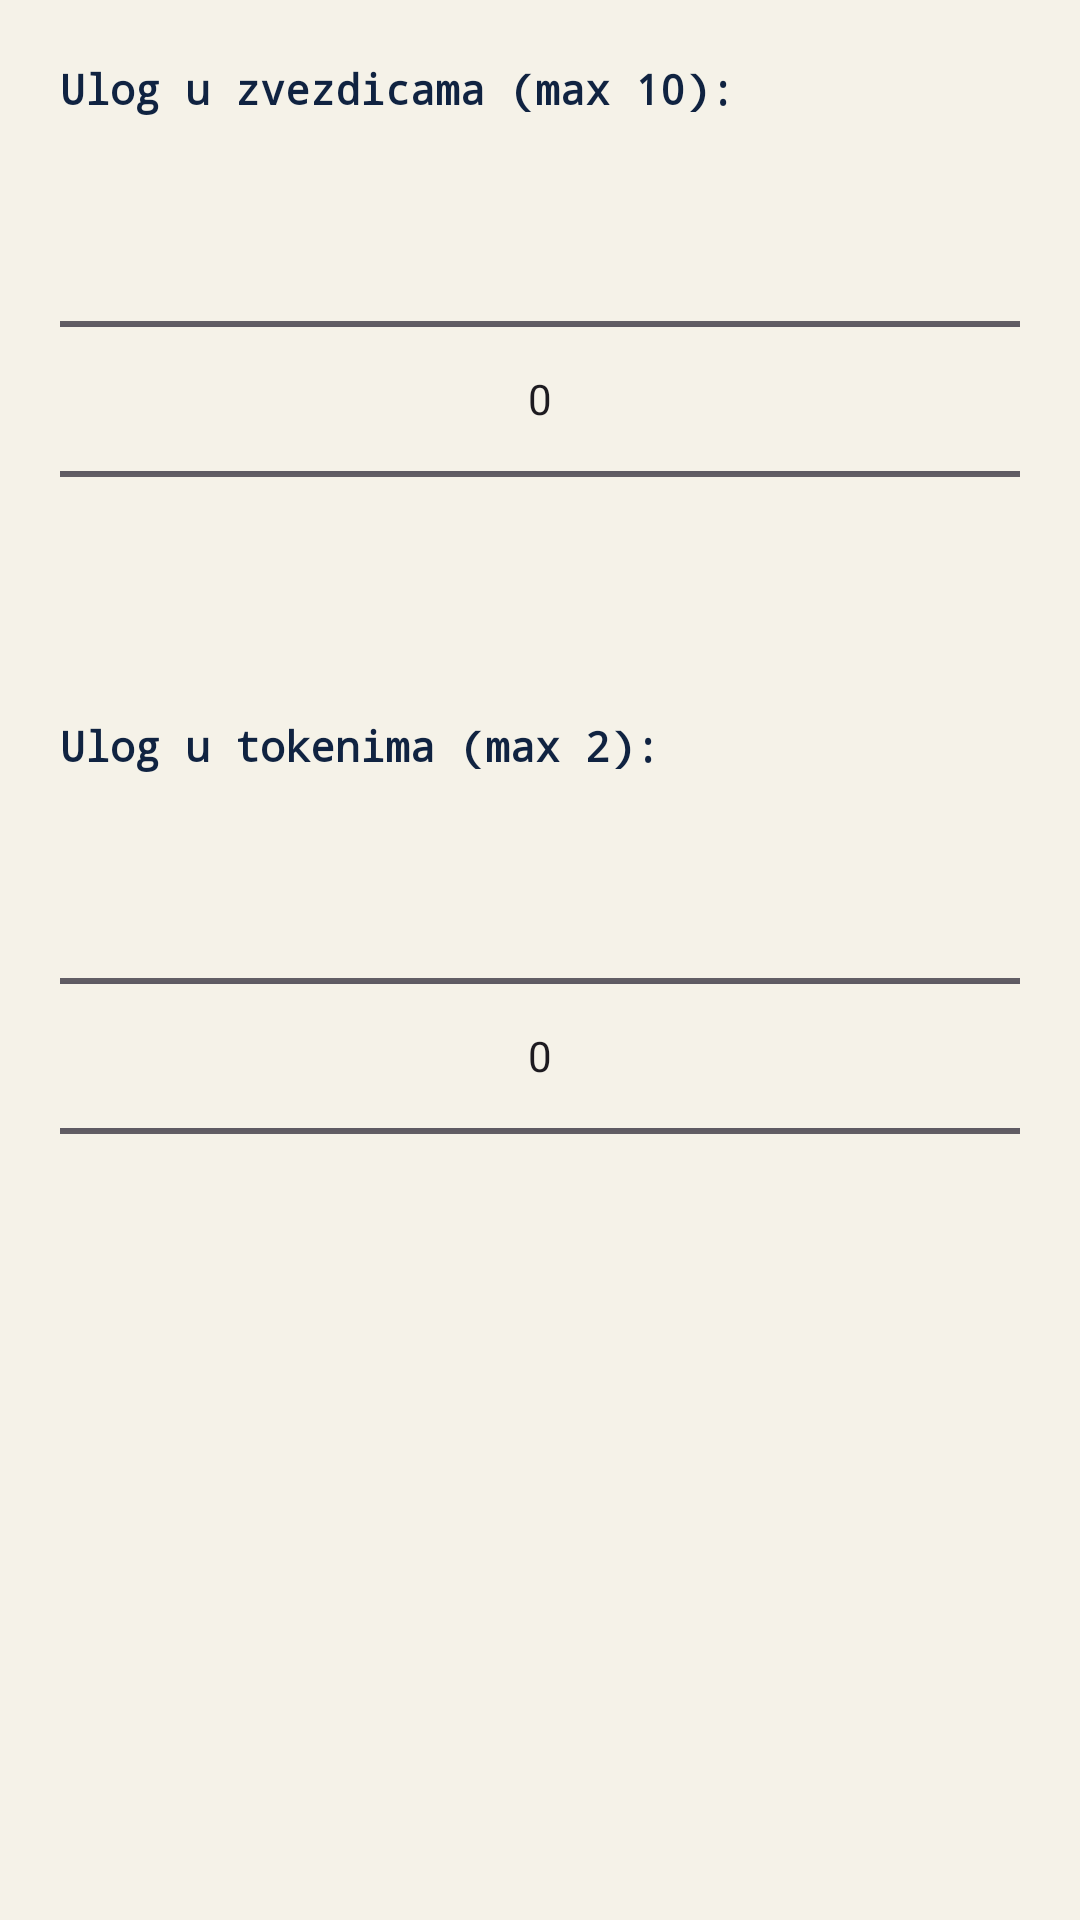

Produce the Android XML layout that renders to this screen, including the resource entries it uses.
<!-- AndroidManifest.xml: application theme Theme.SlagalicaVPL -->
<!-- res/layout/dialog_create_challenge.xml -->
<?xml version="1.0" encoding="utf-8"?>
<LinearLayout xmlns:android="http://schemas.android.com/apk/res/android"
    android:layout_width="match_parent"
    android:layout_height="wrap_content"
    android:orientation="vertical"
    android:padding="20dp">

    <TextView
        android:layout_width="match_parent"
        android:layout_height="wrap_content"
        android:text="Ulog u zvezdicama (max 10):"
        android:textSize="14sp"
        android:textColor="#102341"
        android:layout_marginBottom="4dp" />

    <NumberPicker
        android:id="@+id/npStars"
        android:layout_width="match_parent"
        android:layout_height="wrap_content"
        android:layout_marginBottom="16dp" />

    <TextView
        android:layout_width="match_parent"
        android:layout_height="wrap_content"
        android:text="Ulog u tokenima (max 2):"
        android:textSize="14sp"
        android:textColor="#102341"
        android:layout_marginBottom="4dp" />

    <NumberPicker
        android:id="@+id/npTokens"
        android:layout_width="match_parent"
        android:layout_height="wrap_content" />

</LinearLayout>
<!-- resources referenced by this layout -->
<resources>
  <style name="Theme.SlagalicaVPL" parent="Base.Theme.SlagalicaVPL" />
  <style name="Base.Theme.SlagalicaVPL" parent="Theme.Material3.DayNight.NoActionBar">
          <item name="android:statusBarColor">@color/retro_ink</item>
          <item name="android:windowLightStatusBar" tools:targetApi="23">false</item>
          <item name="android:windowBackground">@color/retro_bg</item>
          <item name="colorPrimary">@color/retro_acc</item>
          <item name="colorOnPrimary">@color/retro_bg</item>
          <item name="colorSurface">@color/retro_bg</item>
          <item name="android:windowLayoutInDisplayCutoutMode" tools:targetApi="28">shortEdges</item>
          
          <item name="android:textViewStyle">@style/RetroBaseText</item>
      </style>
  <color name="retro_ink">#1A1A1A</color>
  <color name="retro_bg">#F5F2E8</color>
  <color name="retro_acc">#D94F2C</color>
  <style name="RetroBaseText">
          <item name="android:fontFamily">monospace</item>
          <item name="android:textStyle">bold</item>
          <item name="android:textSize">14sp</item>
      </style>
</resources>
